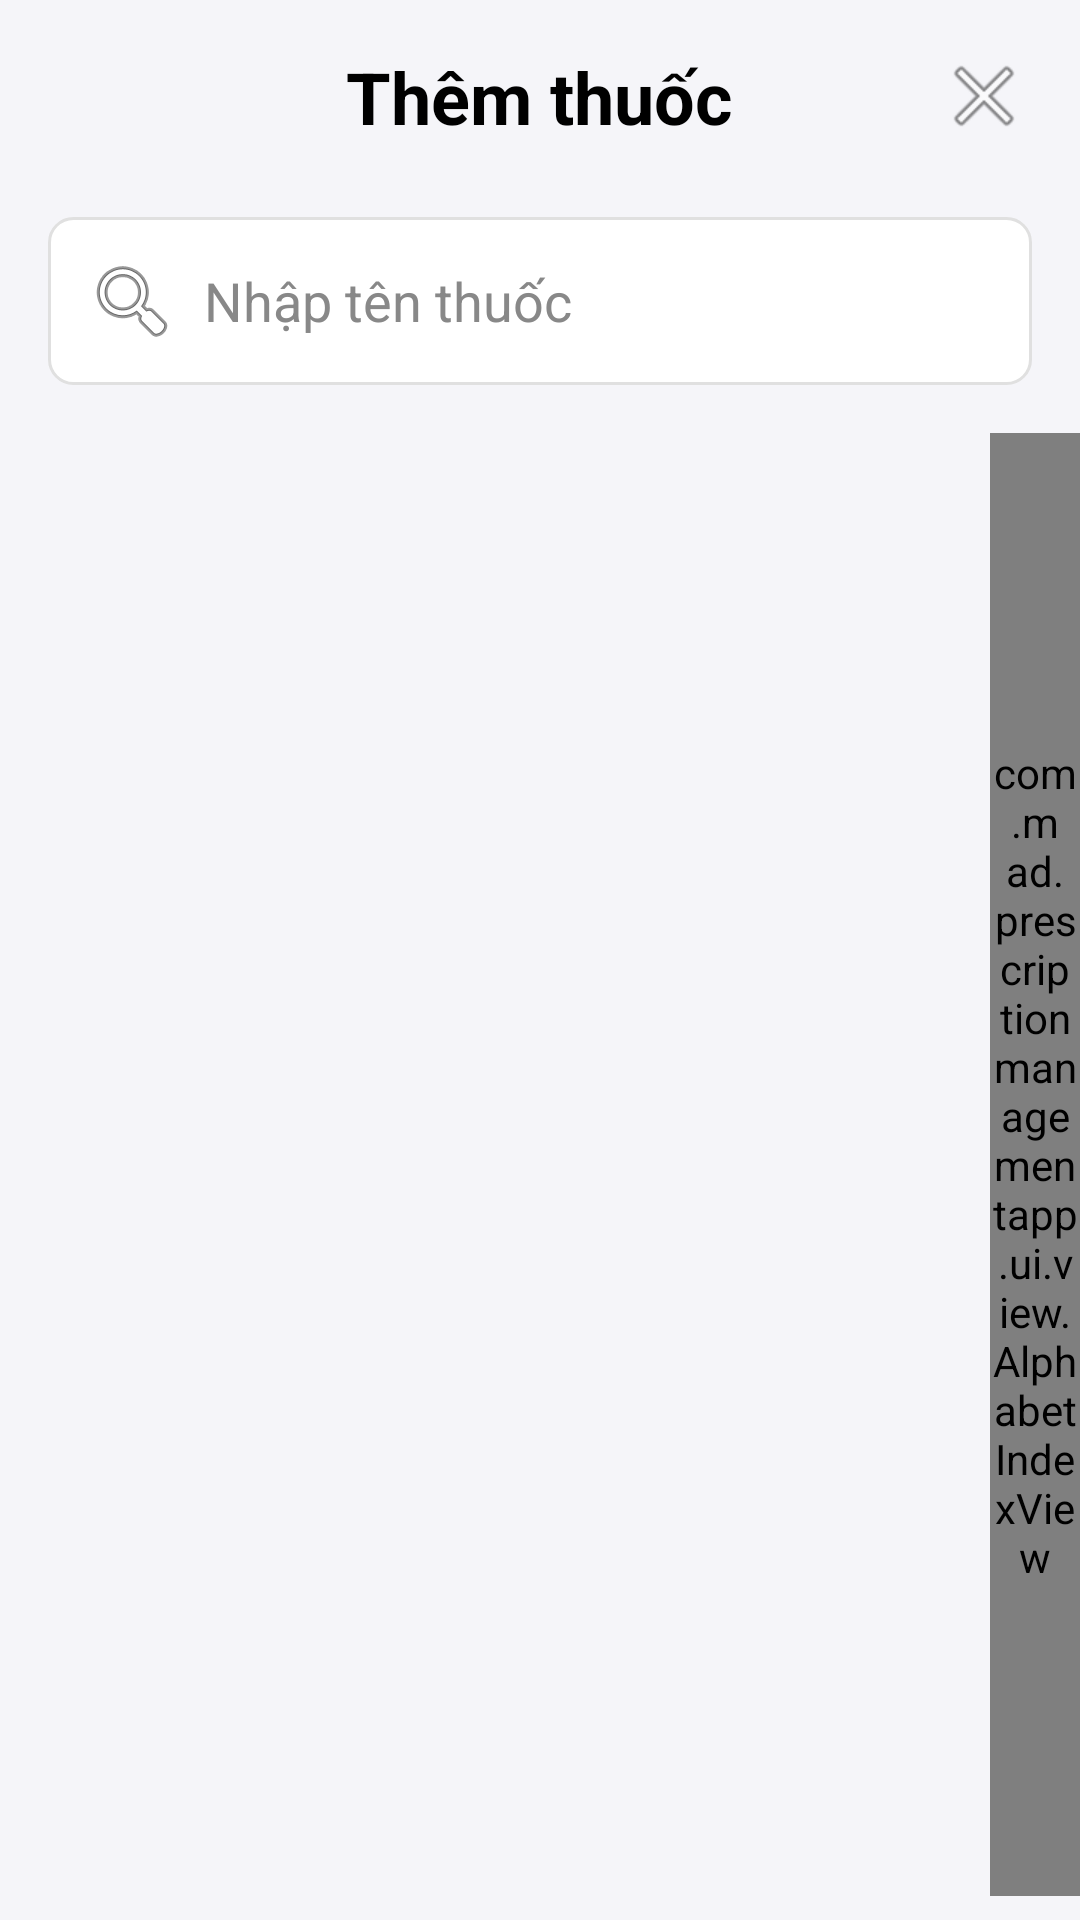

Produce the Android XML layout that renders to this screen, including the resource entries it uses.
<!-- AndroidManifest.xml: application theme Theme.PrescriptionManagementApp -->
<!-- res/layout/activity_add_medication.xml -->
<?xml version="1.0" encoding="utf-8"?>
<RelativeLayout xmlns:android="http://schemas.android.com/apk/res/android"
    android:layout_width="match_parent"
    android:layout_height="match_parent"
    android:background="#F5F5F9">

    <RelativeLayout
        android:id="@+id/header"
        android:layout_width="match_parent"
        android:layout_height="wrap_content"
        android:padding="16dp">

        <TextView
            android:layout_width="wrap_content"
            android:layout_height="wrap_content"
            android:layout_centerInParent="true"
            android:text="Thêm thuốc"
            android:textColor="#000000"
            android:textSize="24sp"
            android:textStyle="bold" />

        <ImageButton
            android:id="@+id/close_button"
            android:layout_width="wrap_content"
            android:layout_height="wrap_content"
            android:layout_alignParentEnd="true"
            android:layout_centerVertical="true"
            android:background="?attr/selectableItemBackgroundBorderless"
            android:contentDescription="Close"
            android:src="@android:drawable/ic_menu_close_clear_cancel" />
    </RelativeLayout>

    <EditText
        android:id="@+id/search_medication"
        android:layout_width="match_parent"
        android:layout_height="wrap_content"
        android:layout_below="@id/header"
        android:layout_marginStart="16dp"
        android:layout_marginTop="8dp"
        android:layout_marginEnd="16dp"
        android:layout_marginBottom="8dp"
        android:background="@drawable/search_background"
        android:drawableStart="@android:drawable/ic_menu_search"
        android:drawablePadding="8dp"
        android:hint="Nhập tên thuốc"
        android:padding="12dp"
        android:textColorHint="#888888" />

    <ListView
        android:id="@+id/medication_list"
        android:layout_width="match_parent"
        android:layout_height="match_parent"
        android:layout_below="@id/search_medication"
        android:layout_marginStart="16dp"
        android:layout_marginEnd="16dp"
        android:divider="#E0E0E0"
        android:dividerHeight="1dp" />

    <com.mad.prescriptionmanagementapp.ui.view.AlphabetIndexView
        android:id="@+id/alphabet_index"
        android:layout_width="30dp"
        android:layout_height="match_parent"
        android:layout_alignParentEnd="true"
        android:layout_below="@id/search_medication"
        android:layout_marginTop="8dp"
        android:layout_marginBottom="8dp"
        android:background="#E0E0E0" />

</RelativeLayout>
<!-- resources referenced by this layout -->
<resources>
  <!-- drawable search_background (drawable) -->
  <?xml version="1.0" encoding="utf-8"?>
  <shape xmlns:android="http://schemas.android.com/apk/res/android"
      android:shape="rectangle">
      <solid android:color="#FFFFFF" />
      <corners android:radius="8dp" />
      <stroke
          android:width="1dp"
          android:color="#E0E0E0" />
  </shape>
  
  
  <style name="Theme.PrescriptionManagementApp" parent="Base.Theme.PrescriptionManagementApp" />
  <style name="Base.Theme.PrescriptionManagementApp" parent="Theme.Material3.DayNight.NoActionBar">
          
          
          <item name="colorPrimary">#F44336</item>
      </style>
</resources>
